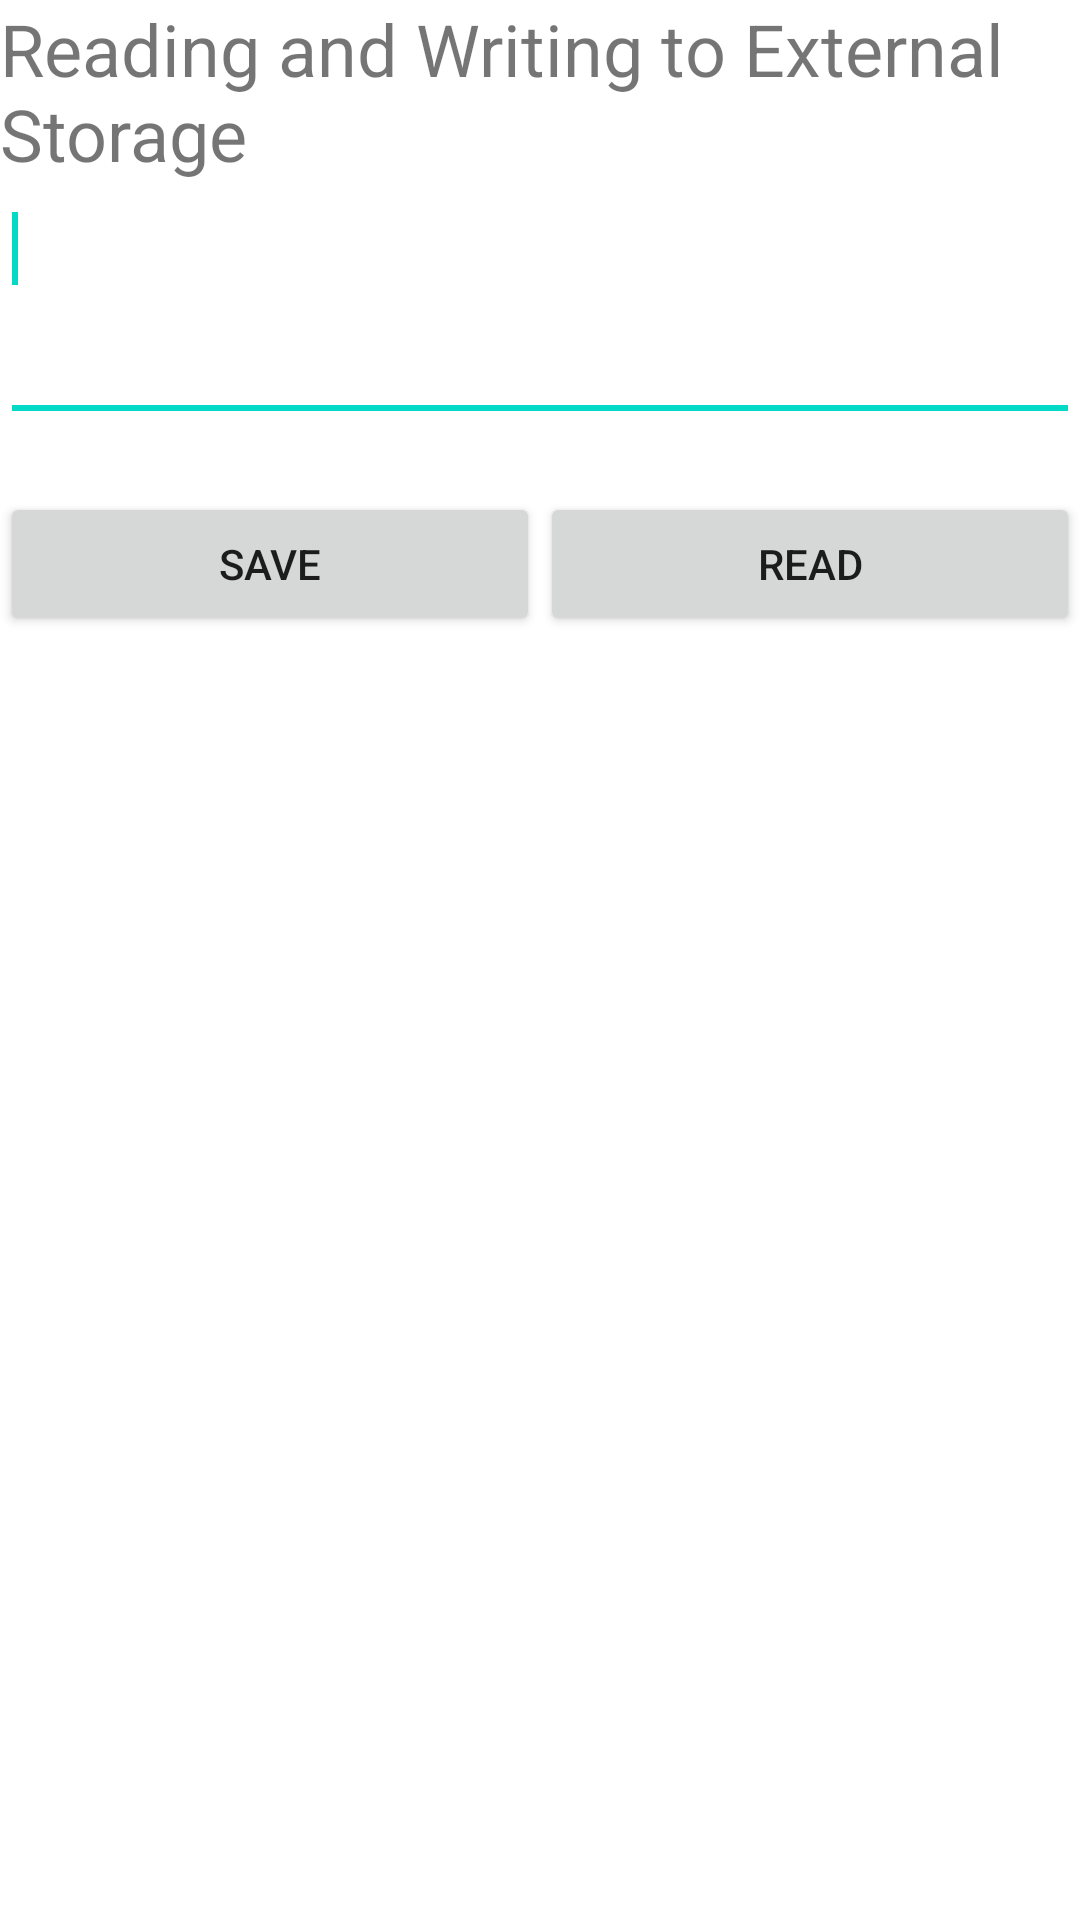

This screen was rendered from an Android layout file. Write that file and the resources it references.
<!-- AndroidManifest.xml: application theme Theme.IntentActivityPractice -->
<!-- res/layout/activity_external_storage.xml -->
<?xml version="1.0" encoding="utf-8"?>
<LinearLayout xmlns:android="http://schemas.android.com/apk/res/android"
    xmlns:app="http://schemas.android.com/apk/res-auto"
    xmlns:tools="http://schemas.android.com/tools"
    android:layout_width="match_parent"
    android:layout_height="match_parent"
    tools:context=".ExternalStorage"
    android:orientation="vertical">
    <TextView android:layout_width="fill_parent"
        android:layout_height="wrap_content"
        android:text="Reading and Writing to External Storage"
        android:textSize="24sp"/>

    <EditText android:id="@+id/myInputText"
        android:layout_width="match_parent"
        android:layout_height="wrap_content"
        android:ems="10" android:lines="5"
        android:minLines="3" android:gravity="top|left"
        android:inputType="textMultiLine">

        <requestFocus />
    </EditText>

    <LinearLayout
        android:layout_width="match_parent" android:layout_height="wrap_content"
        android:orientation="horizontal"
        android:weightSum="1.0"
        android:layout_marginTop="20dp">

    <Button android:id="@+id/saveExternalStorage"
        android:layout_width="match_parent"
        android:layout_height="wrap_content"
        android:text="SAVE"
        android:layout_weight="0.5"/>

    <Button android:id="@+id/getExternalStorage"
        android:layout_width="match_parent"
        android:layout_height="wrap_content"
        android:layout_weight="0.5"
        android:text="READ" />
    </LinearLayout>

    <TextView android:id="@+id/response"
        android:layout_width="wrap_content"
        android:layout_height="wrap_content" android:padding="5dp"
        android:text=""
        android:textAppearance="?android:attr/textAppearanceMedium" />
</LinearLayout>
<!-- resources referenced by this layout -->
<resources>
  <style name="Theme.IntentActivityPractice" parent="Theme.MaterialComponents.DayNight.DarkActionBar">
          
          <item name="colorPrimary">@color/purple_500</item>
          <item name="colorPrimaryVariant">@color/purple_700</item>
          <item name="colorOnPrimary">@color/white</item>
          
          <item name="colorSecondary">@color/teal_200</item>
          <item name="colorSecondaryVariant">@color/teal_700</item>
          <item name="colorOnSecondary">@color/black</item>
          
          <item name="android:statusBarColor" tools:targetApi="l">?attr/colorPrimaryVariant</item>
          
      </style>
  <!-- not gathered from this repository: default colours our renderer supplied (Android Studio template values) -->
  <color name="purple_500">#FF6200EE</color>
  <color name="purple_700">#FF3700B3</color>
  <color name="teal_200">#FF03DAC5</color>
  <color name="teal_700">#FF018786</color>
  <color name="black">#FF000000</color>
  <color name="white">#FFFFFFFF</color>
</resources>
